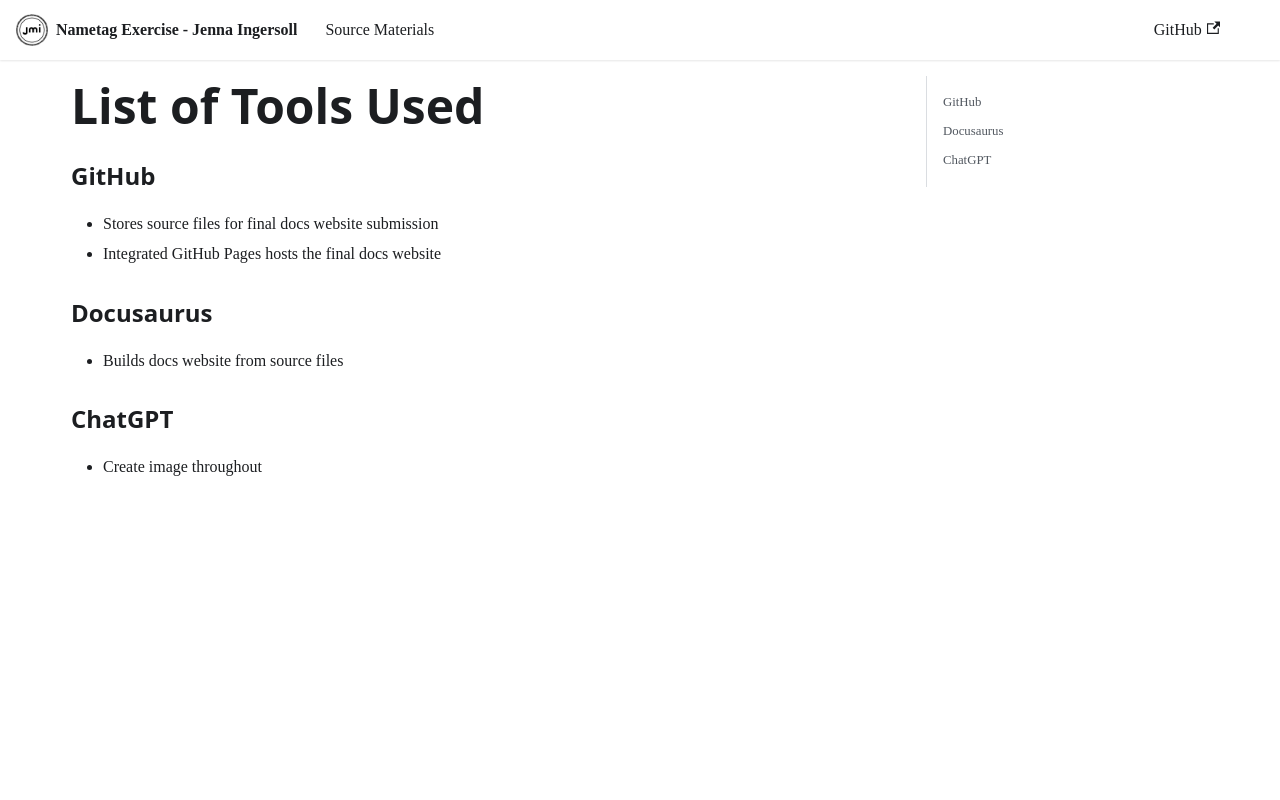

repository: ingerjm0/nametag-exercise · page: Submission/tools.html · generator: docusaurus

# List of Tools Used

### GitHub 

- Stores source files for final docs website submission
- Integrated GitHub Pages hosts the final docs website

### Docusaurus

- Builds docs website from source files

### ChatGPT

- Create image throughout
